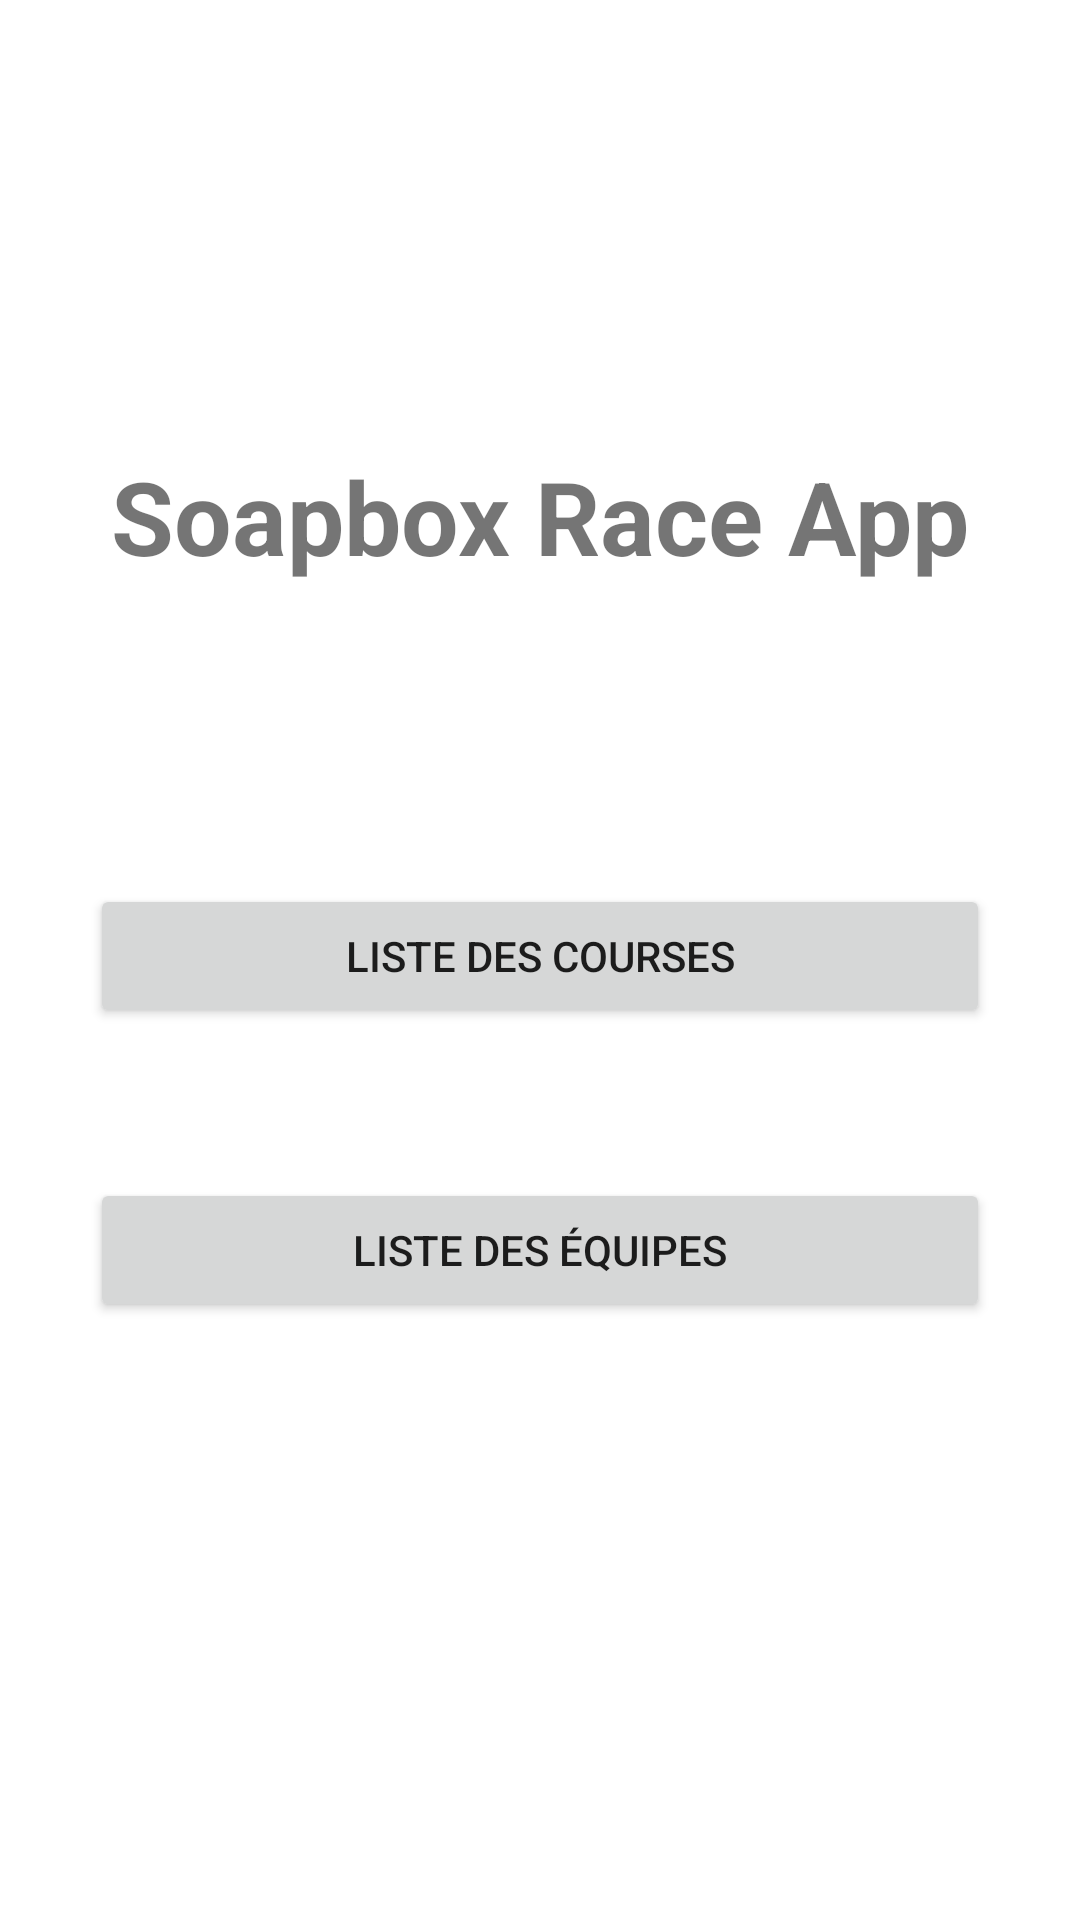

Write the Android layout XML for this screen, with the resource values it uses.
<!-- AndroidManifest.xml: application theme Theme.SoapboxApp -->
<!-- res/layout/activity_main.xml -->
<?xml version="1.0" encoding="utf-8"?>
<LinearLayout
        xmlns:android="http://schemas.android.com/apk/res/android"
        xmlns:tools="http://schemas.android.com/tools"
        android:layout_width="match_parent"
        android:layout_height="match_parent"
        tools:context=".MainActivity"
        android:orientation="vertical"
        android:gravity="center"
        >

    <TextView
            android:text="@string/title"
            android:layout_width="match_parent"
            android:layout_height="wrap_content"
            android:id="@+id/titleTextView"
            android:textAlignment="center"
            android:textSize="34sp"
            android:textStyle="bold"
            android:layout_marginBottom="100dp"/>

    <Button
            android:layout_width="match_parent"
            android:layout_height="wrap_content"
            android:id="@+id/btnRaceList"
            android:layout_marginBottom="@dimen/btns_marginBottom"
            android:text="@string/btnRaceList_title"
            android:layout_marginHorizontal="@dimen/btns_marginHorizontal"
            android:onClick="onBtnRaceList_Click"/>

    <Button
            android:layout_width="match_parent"
            android:layout_height="wrap_content"
            android:id="@+id/button2"
            android:layout_marginBottom="@dimen/btns_marginBottom"
            android:text="@string/btnTeamList"
            android:layout_marginHorizontal="@dimen/btns_marginHorizontal"/>

</LinearLayout>
<!-- resources referenced by this layout -->
<resources>
  <dimen name="btns_marginBottom">50dp</dimen>
  <dimen name="btns_marginHorizontal">30dp</dimen>
  <string name="btnRaceList_title">Liste des courses</string>
  <string name="btnTeamList">Liste des équipes</string>
  <string name="title">Soapbox Race App</string>
  <style name="Theme.SoapboxApp" parent="Theme.MaterialComponents.DayNight.DarkActionBar">
          
          <item name="colorPrimary">@color/purple_500</item>
          <item name="colorPrimaryVariant">@color/purple_700</item>
          <item name="colorOnPrimary">@color/white</item>
          
          <item name="colorSecondary">@color/teal_200</item>
          <item name="colorSecondaryVariant">@color/teal_700</item>
          <item name="colorOnSecondary">@color/black</item>
          
          <item name="android:statusBarColor" tools:targetApi="l">?attr/colorPrimaryVariant</item>
          
      </style>
  <!-- not gathered from this repository: default colours our renderer supplied (Android Studio template values) -->
  <color name="purple_500">#FF6200EE</color>
  <color name="purple_700">#FF3700B3</color>
  <color name="teal_200">#FF03DAC5</color>
  <color name="teal_700">#FF018786</color>
  <color name="black">#FF000000</color>
  <color name="white">#FFFFFFFF</color>
</resources>
